Image classification data set "cleaned" (j-ack999/brainTumourNN on GitHub). Class labels (3): glioma, meningioma, pituitary tumor.

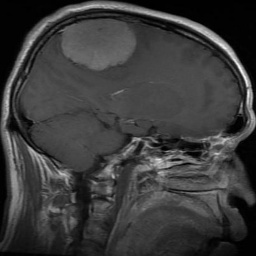
Label: meningioma

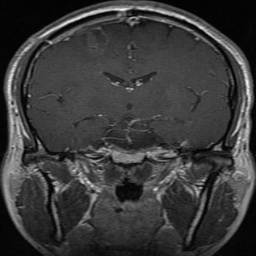
Label: glioma

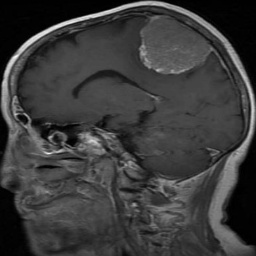
Label: meningioma

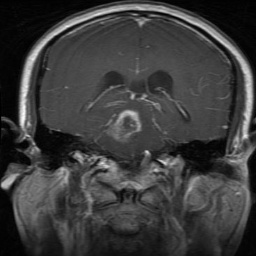
Label: glioma

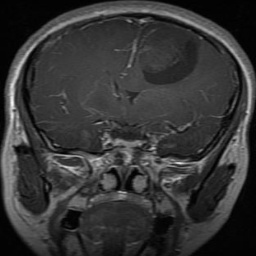
Label: glioma

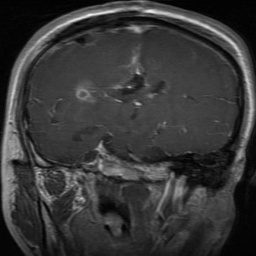
Label: glioma
